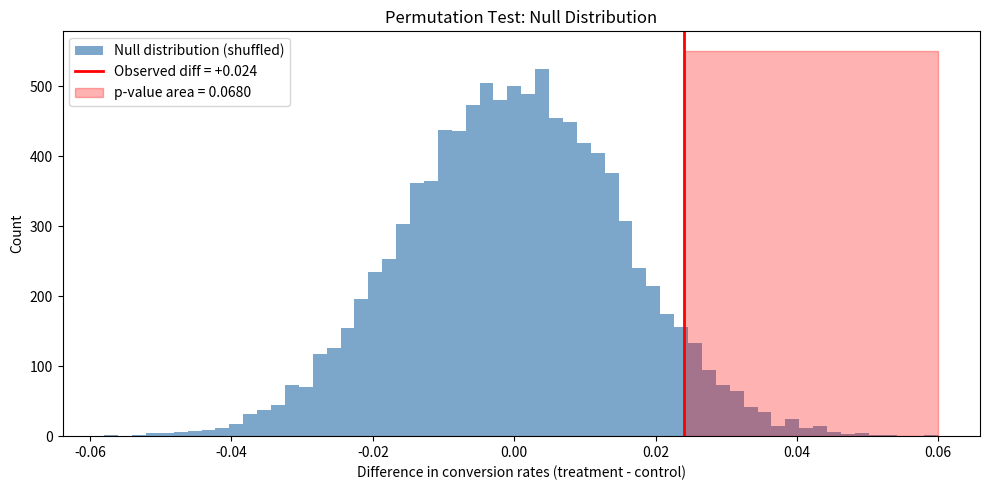

Python code for this plot: (Note: this script raises an exception after producing the figure.)
import numpy as np
import pandas as pd
import matplotlib.pyplot as plt
import seaborn as sns
from scipy import stats
from itertools import combinations
import warnings
warnings.filterwarnings('ignore')

np.random.seed(42)

# Synthetic A/B test data: website checkout conversion
# Control: original checkout flow | Treatment: simplified 1-page checkout
n_control   = 1000
n_treatment = 1000

p_control   = 0.12   # 12% baseline conversion
p_treatment = 0.14   # 14% target (absolute lift of +2pp)

control_conversions   = np.random.binomial(1, p_control,   n_control)
treatment_conversions = np.random.binomial(1, p_treatment, n_treatment)

print(f'Control:   {control_conversions.sum()}/{n_control} = {control_conversions.mean():.2%} conversion')
print(f'Treatment: {treatment_conversions.sum()}/{n_treatment} = {treatment_conversions.mean():.2%} conversion')
print(f'Observed lift: {treatment_conversions.mean() - control_conversions.mean():+.2%}')

# p-value = P(observing this result, or more extreme, IF null hypothesis is true)
# Null hypothesis (H0): p_control == p_treatment (no effect)
# Alt hypothesis (H1): p_treatment > p_control (treatment is better)

# Bootstrap simulation to build intuition
combined = np.concatenate([control_conversions, treatment_conversions])
observed_diff = treatment_conversions.mean() - control_conversions.mean()

n_simulations = 10000
null_diffs = []
n_c = len(control_conversions)

for _ in range(n_simulations):
    shuffled = np.random.permutation(combined)
    null_diff = shuffled[n_c:].mean() - shuffled[:n_c].mean()
    null_diffs.append(null_diff)

null_diffs = np.array(null_diffs)
bootstrap_pval = (null_diffs >= observed_diff).mean()

fig, ax = plt.subplots(figsize=(10, 5))
ax.hist(null_diffs, bins=60, alpha=0.7, color='steelblue', label='Null distribution (shuffled)')
ax.axvline(observed_diff, color='red', linewidth=2, label=f'Observed diff = {observed_diff:+.3f}')
ax.fill_betweenx([0, ax.get_ylim()[1] if ax.get_ylim()[1] > 0 else 300],
                  observed_diff, null_diffs.max(),
                  alpha=0.3, color='red', label=f'p-value area = {bootstrap_pval:.4f}')
ax.set_xlabel('Difference in conversion rates (treatment - control)')
ax.set_ylabel('Count')
ax.set_title('Permutation Test: Null Distribution')
ax.legend()
plt.tight_layout()
plt.show()

print(f'Bootstrap p-value: {bootstrap_pval:.4f}')
print(f'Interpretation: If the null were true, we would see a difference this large {bootstrap_pval:.1%} of the time.')

# Test selection guide
print('Statistical Test Selection Guide')
print('=' * 50)
print()
print('Comparing two groups:')
print('  Metric type   | Groups    | Test')
print('  ─────────────────────────────────────────────')
print('  Proportions   | 2 groups  | z-test / chi-square')
print('  Continuous     | 2 groups  | t-test (normal) / Mann-Whitney U (non-normal)')
print('  Continuous     | 3+ groups | ANOVA + post-hoc')
print('  Paired data    | 2 groups  | paired t-test')
print()

# --- Test 1: Z-test for proportions (our A/B test) ---
from statsmodels.stats.proportion import proportions_ztest

count = np.array([treatment_conversions.sum(), control_conversions.sum()])
nobs  = np.array([n_treatment, n_control])
z_stat, p_val_z = proportions_ztest(count, nobs, alternative='larger')

print('=== Z-test for Proportions (conversion rate) ===')
print(f'Z-statistic: {z_stat:.4f}')
print(f'P-value: {p_val_z:.4f}')
print(f'Significant at α=0.05? {"YES" if p_val_z < 0.05 else "NO"}')
print()

# --- Test 2: Independent t-test (continuous metric: revenue per user) ---
revenue_control   = np.random.lognormal(3, 1, n_control)
revenue_treatment = np.random.lognormal(3.1, 1, n_treatment)

t_stat, p_val_t = stats.ttest_ind(revenue_treatment, revenue_control, alternative='greater')
print('=== Independent t-test (revenue per user) ===')
print(f'Control mean: ${revenue_control.mean():.2f}')
print(f'Treatment mean: ${revenue_treatment.mean():.2f}')
print(f'T-statistic: {t_stat:.4f}, P-value: {p_val_t:.4f}')
print(f'Significant at α=0.05? {"YES" if p_val_t < 0.05 else "NO"}')
print()

# --- Test 3: Chi-square (categorical: device type × converted) ---
# Contingency table: device × conversion
observed = np.array([
    [280, 120],   # Mobile: [not converted, converted]
    [380, 120],   # Desktop
    [200, 80],    # Tablet
])
chi2, p_chi2, dof, expected = stats.chi2_contingency(observed)
print('=== Chi-square Test (device type × conversion) ===')
print(f'Chi2: {chi2:.3f}, dof: {dof}, P-value: {p_chi2:.4f}')
print(f'Significant? {"YES" if p_chi2 < 0.05 else "NO"}')

from statsmodels.stats.power import NormalIndPower, TTestIndPower

# Power = P(detect effect | effect truly exists) = 1 - β
# Standard targets: α=0.05 (5% false positive), power=0.80 (80% chance to detect)

def required_sample_size(p_baseline, min_detectable_effect, alpha=0.05, power=0.80):
    """
    Calculate minimum sample size per group for a proportions test.
    min_detectable_effect: absolute change (e.g., 0.02 for +2pp)
    """
    p_treatment = p_baseline + min_detectable_effect
    effect_size = abs(p_treatment - p_baseline) / np.sqrt(
        p_baseline * (1 - p_baseline) / 2 + p_treatment * (1 - p_treatment) / 2
    )
    analysis = NormalIndPower()
    n = analysis.solve_power(effect_size=effect_size, power=power, alpha=alpha)
    return int(np.ceil(n))

# Show how sample size changes with effect size
effects = [0.005, 0.01, 0.02, 0.03, 0.05, 0.10]
baseline = 0.12

print(f'Baseline conversion: {baseline:.0%}')
print(f'{"Abs. Lift":<12} {"Rel. Lift":<12} {"N per group":<15} {"Total N"}')
print('-' * 52)
for effect in effects:
    n = required_sample_size(baseline, effect)
    rel_lift = effect / baseline
    print(f'{effect:+.1%}       {rel_lift:+.0%}       {n:<15,}  {2*n:,}')

# Power curve visualization
fig, (ax1, ax2) = plt.subplots(1, 2, figsize=(13, 5))

# Power vs sample size
ns = range(100, 3001, 100)
analysis = NormalIndPower()
p1, p2 = 0.12, 0.14
effect_size = abs(p2 - p1) / np.sqrt(p1*(1-p1)/2 + p2*(1-p2)/2)
powers = [analysis.solve_power(effect_size=effect_size, nobs1=n, alpha=0.05) for n in ns]

ax1.plot(ns, powers, 'b-', linewidth=2)
ax1.axhline(0.8, color='red', linestyle='--', label='80% power target')
ax1.axvline(required_sample_size(0.12, 0.02), color='green', linestyle='--', label=f'N={required_sample_size(0.12, 0.02)}')
ax1.set_xlabel('Sample size per group')
ax1.set_ylabel('Statistical Power')
ax1.set_title('Power vs Sample Size (12% → 14% conversion)')
ax1.legend()

# Effect size vs required N
mdes = np.linspace(0.005, 0.10, 50)
ns_required = [required_sample_size(0.12, e) for e in mdes]

ax2.plot(mdes * 100, ns_required, 'b-', linewidth=2)
ax2.set_xlabel('Minimum Detectable Effect (pp)')
ax2.set_ylabel('Required N per group')
ax2.set_title('Smaller effects require exponentially more data')
ax2.set_yscale('log')

plt.tight_layout()
plt.show()

# Running 20 tests at α=0.05 → expect 1 false positive by chance alone!
# P(at least one false positive in 20 tests) = 1 - (0.95)^20 = 64%

from statsmodels.stats.multitest import multipletests

# Simulate 20 A/B tests, 18 with no true effect, 2 with real effects
np.random.seed(42)
n_tests = 20
p_values = []
true_effects = [False] * 18 + [True] * 2

for has_effect in true_effects:
    if has_effect:
        # True effect: treatment truly converts better
        a = np.random.binomial(1, 0.12, 1000)
        b = np.random.binomial(1, 0.16, 1000)  # +4pp
    else:
        # Null: no difference
        a = np.random.binomial(1, 0.12, 1000)
        b = np.random.binomial(1, 0.12, 1000)
    
    _, p = proportions_ztest([b.sum(), a.sum()], [1000, 1000])
    p_values.append(p)

print(f'Raw p-values (α=0.05):')
raw_reject = [p < 0.05 for p in p_values]
print(f'  Significant: {sum(raw_reject)}/{n_tests}')
print(f'  False positives (from null tests): {sum(r for r, e in zip(raw_reject, true_effects) if not e)}')
print()

# Apply corrections
for method in ['bonferroni', 'holm', 'fdr_bh']:
    reject, p_corrected, _, _ = multipletests(p_values, alpha=0.05, method=method)
    fp = sum(r for r, e in zip(reject, true_effects) if not e)
    tp = sum(r for r, e in zip(reject, true_effects) if e)
    print(f'{method.upper():<12}: {sum(reject):2d} significant | FP={fp}, TP={tp}')

print()
print('Bonferroni: α/n per test → most conservative, controls FWER')
print('Holm-Bonferroni: step-down procedure → less conservative than Bonferroni')
print('FDR (Benjamini-Hochberg): controls false discovery RATE → recommended for large test sets')

def run_ab_test_report(control, treatment, metric_name='conversion', alpha=0.05):
    """Full A/B test analysis with all key statistics."""
    n_c, n_t = len(control), len(treatment)
    mean_c, mean_t = control.mean(), treatment.mean()
    
    # Test
    t_stat, p_val = stats.ttest_ind(treatment, control, alternative='greater')
    
    # Effect size (Cohen's d)
    pooled_std = np.sqrt((control.std()**2 + treatment.std()**2) / 2)
    cohens_d = (mean_t - mean_c) / pooled_std
    
    # Confidence interval (95%) on the difference
    diff = mean_t - mean_c
    se_diff = np.sqrt(control.var()/n_c + treatment.var()/n_t)
    ci_low  = diff - 1.96 * se_diff
    ci_high = diff + 1.96 * se_diff
    
    # Power (post-hoc)
    analysis = TTestIndPower()
    achieved_power = analysis.solve_power(
        effect_size=cohens_d, nobs1=n_c, alpha=alpha, ratio=n_t/n_c
    ) if abs(cohens_d) > 0 else 0
    
    print(f'A/B TEST REPORT - {metric_name}')
    print('=' * 50)
    print(f'Control:   n={n_c:,}, mean={mean_c:.4f}')
    print(f'Treatment: n={n_t:,}, mean={mean_t:.4f}')
    print()
    print(f'Absolute lift:        {diff:+.4f}')
    print(f'Relative lift:        {diff/mean_c:+.1%}')
    print(f'95% CI on lift:       [{ci_low:+.4f}, {ci_high:+.4f}]')
    print(f"Cohen's d:            {cohens_d:.3f} ({'small' if abs(cohens_d)<0.5 else 'medium' if abs(cohens_d)<0.8 else 'large'})")
    print()
    print(f'P-value:              {p_val:.4f}')
    print(f'Significance (α={alpha}): {"✅ SIGNIFICANT" if p_val < alpha else "❌ NOT SIGNIFICANT"}')
    print(f'Achieved power:       {achieved_power:.1%}')
    print()
    
    if p_val < alpha:
        if ci_low > 0:
            print('Recommendation: SHIP IT - entire CI is positive, effect is real and meaningful')
        else:
            print('Recommendation: CAUTION - significant but CI includes 0, effect may be small')
    else:
        if achieved_power < 0.8:
            print('Recommendation: NEED MORE DATA - underpowered test')
        else:
            print('Recommendation: NO EFFECT - well-powered test found no significant difference')

run_ab_test_report(control_conversions.astype(float), treatment_conversions.astype(float), 'Conversion Rate')
